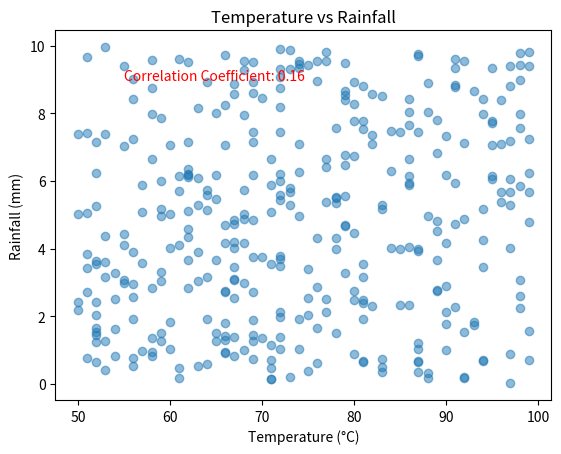

Generate this figure with matplotlib:
import numpy as np
import matplotlib.pyplot as plt

temperature = np.random.randint(50, 100, 365)
rainfall = np.random.uniform(0, 10, 365)

correlation_coefficient = np.corrcoef(temperature, rainfall)[0, 1]

plt.scatter(temperature, rainfall, alpha=0.5)
plt.title('Temperature vs Rainfall')
plt.xlabel('Temperature (°C)')
plt.ylabel('Rainfall (mm)')
plt.text(55, 9, f'Correlation Coefficient: {correlation_coefficient:.2f}', fontsize=10, color='red')
plt.show()
print(temperature)
print()
print(rainfall)
